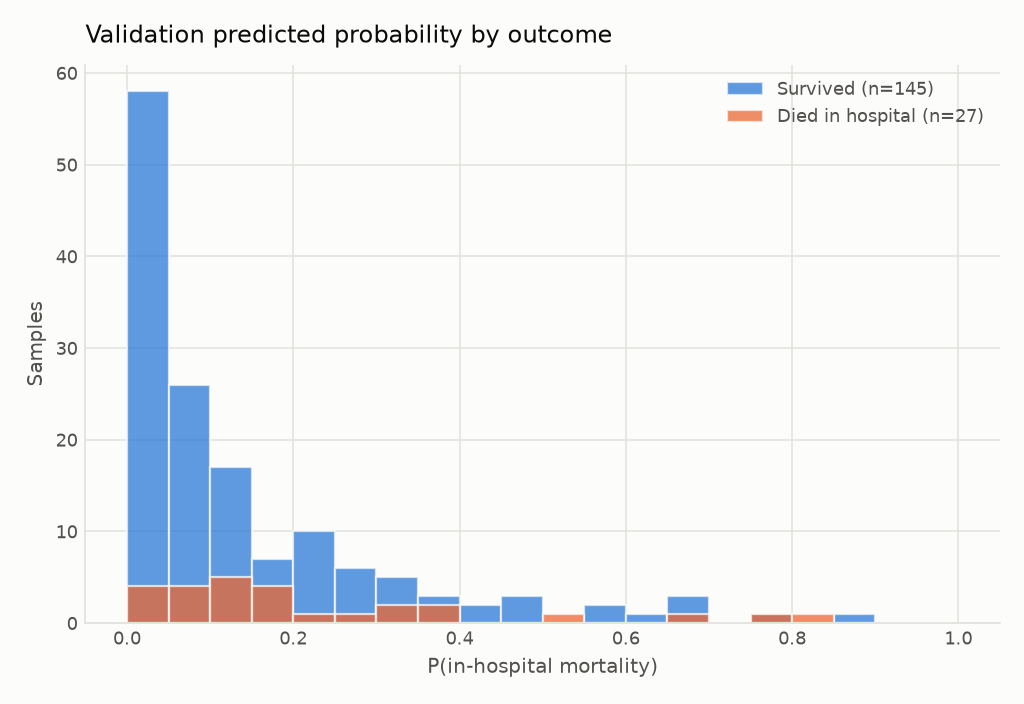

Values plotted in this chart, from the file beside it:
bin_left, bin_right, survived, died
0.0, 0.05, 58, 4
0.05, 0.1, 26, 4
0.1, 0.15, 17, 5
0.15, 0.2, 7, 4
0.2, 0.25, 10, 1
0.25, 0.3, 6, 1
0.3, 0.35, 5, 2
0.35, 0.4, 3, 2
0.4, 0.45, 2, 0
0.45, 0.5, 3, 0
0.5, 0.55, 0, 1
0.55, 0.6, 2, 0
0.6, 0.65, 1, 0
0.65, 0.7, 3, 1
0.7, 0.75, 0, 0
0.75, 0.8, 1, 1
0.8, 0.85, 0, 1
0.85, 0.9, 1, 0
0.9, 0.95, 0, 0
0.95, 1.0, 0, 0
